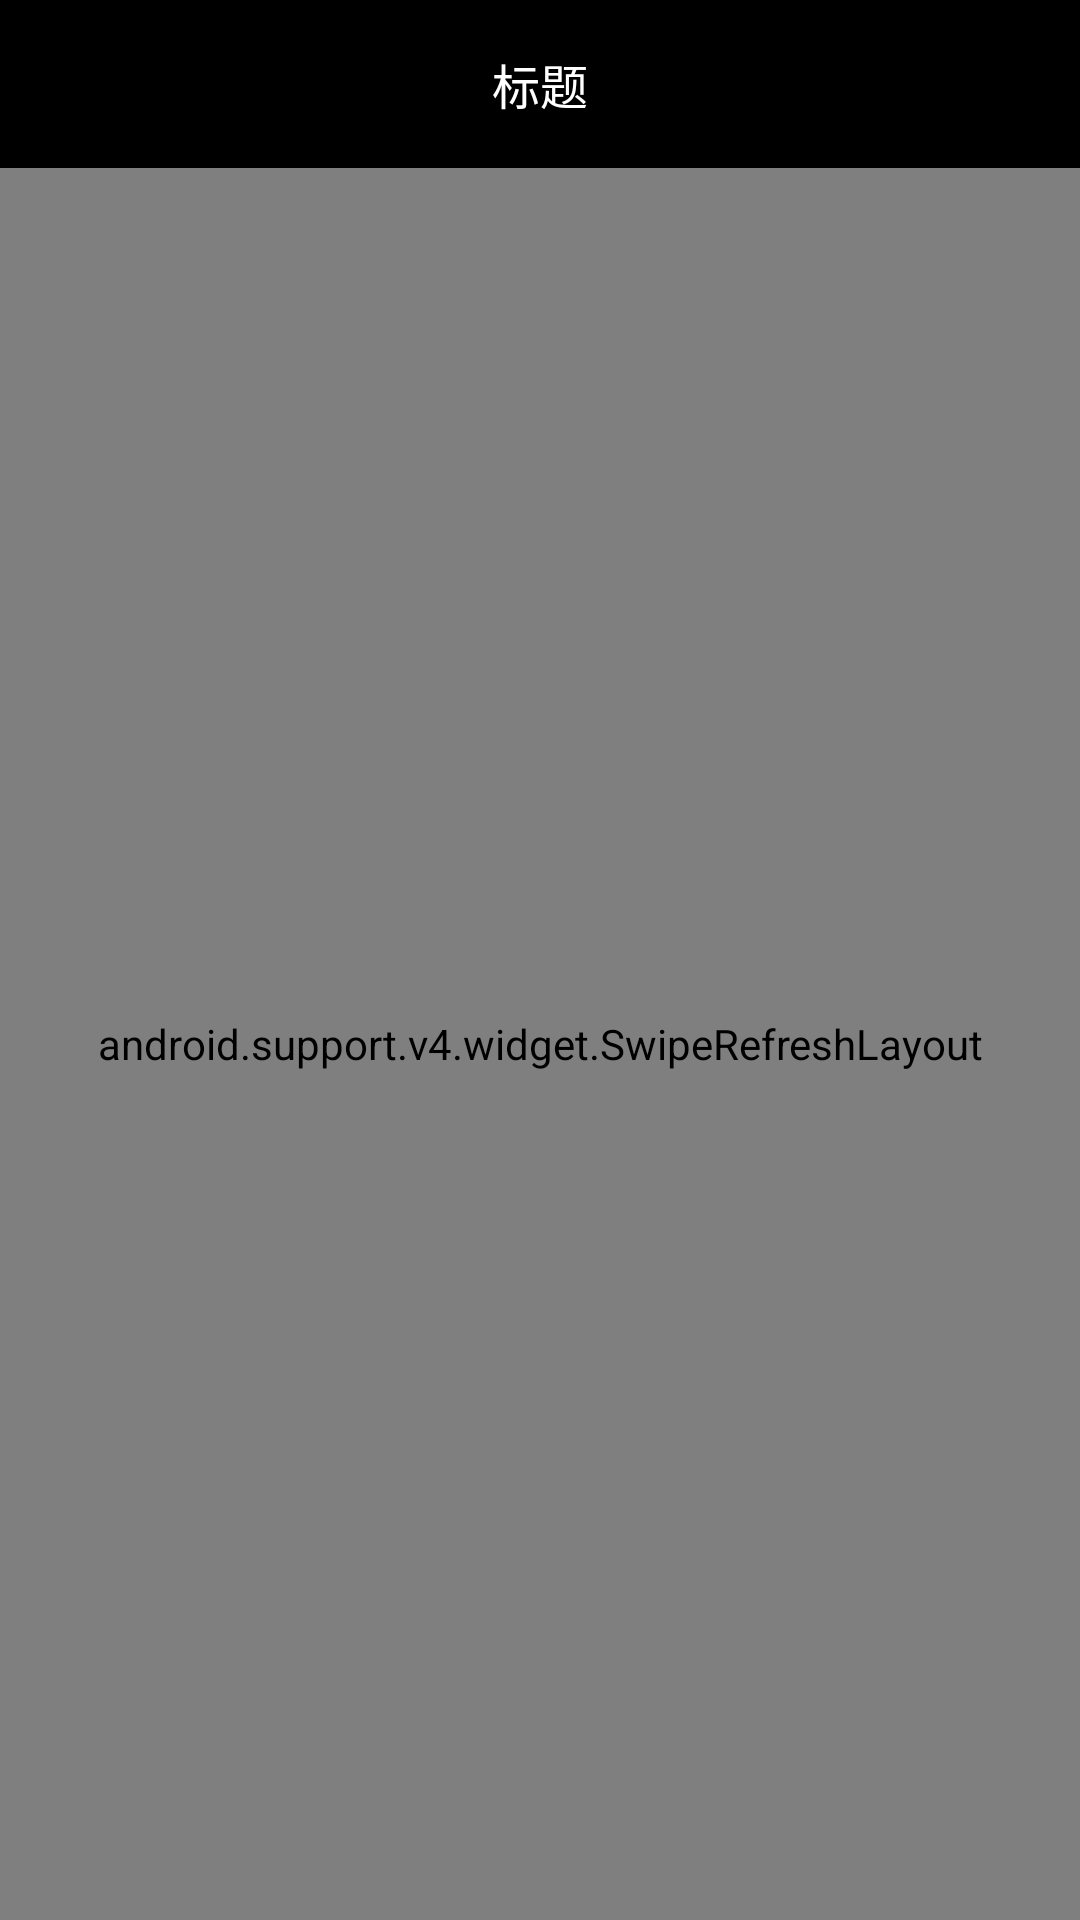

The Android layout XML behind this screen, and the referenced resources:
<!-- AndroidManifest.xml: activity theme AppTheme -->
<!-- res/layout/activity_channel2.xml -->
<?xml version="1.0" encoding="utf-8"?>
<RelativeLayout
    xmlns:android="http://schemas.android.com/apk/res/android"
    xmlns:app="http://schemas.android.com/apk/res-auto"
    xmlns:tools="http://schemas.android.com/tools"
    android:layout_width="match_parent"
    android:layout_height="match_parent"
    android:fitsSystemWindows="true"
    android:clipToPadding="true"
    android:background="#000"
    tools:context="com.jb.example.vmovie.Channel2Activity">

    <android.support.design.widget.AppBarLayout
        android:id="@+id/appbarLayout"
        android:layout_width="match_parent"
        android:layout_height="wrap_content"
        android:theme="@style/AppTheme">

        <android.support.v7.widget.Toolbar
            android:id="@+id/toolbar"
            android:layout_width="match_parent"
            android:layout_height="?attr/actionBarSize"
            android:background="#000"
            app:popupTheme="@style/AppTheme">

            <ImageView
                android:id="@+id/back_channel2"
                android:layout_width="wrap_content"
                android:layout_height="wrap_content"
                android:clickable="true"
                android:src="@mipmap/ali_feedback_icon_back_white"/>

            <TextView
                android:id="@+id/title_channel2"
                android:layout_width="wrap_content"
                android:layout_height="wrap_content"
                android:layout_gravity="center"
                android:textColor="#fff"
                android:textSize="16sp"
                android:text="标题"/>            </android.support.v7.widget.Toolbar>

    </android.support.design.widget.AppBarLayout>

    <android.support.v4.widget.SwipeRefreshLayout
        android:layout_below="@id/appbarLayout"
        android:id="@+id/swipe_channel2"
        android:layout_width="match_parent"
        android:layout_height="match_parent">
        <ListView
            android:id="@+id/lv_channel2"
            android:layout_width="match_parent"
            android:layout_height="match_parent"></ListView>
    </android.support.v4.widget.SwipeRefreshLayout>


</RelativeLayout>
<!-- resources referenced by this layout -->
<resources>
  <style name="AppTheme" parent="Theme.AppCompat.NoActionBar">
          
          <item name="colorPrimary">@color/colorPrimary</item>
          <item name="colorPrimaryDark">@color/colorPrimaryDark</item>
          <item name="colorAccent">@color/colorAccent</item>
      </style>
  <color name="colorPrimary">#3F51B5</color>
  <color name="colorPrimaryDark">#303F9F</color>
  <color name="colorAccent">#FF4081</color>
</resources>
